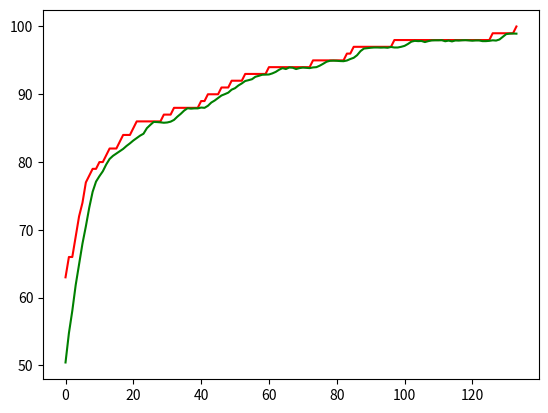

Write Python code to recreate this figure.
import random as r
import copy as c
import matplotlib.pyplot as plt

GENOM_LENGTH = 100
POPULATION_LENGTH = 50
CROSSING_CHANCE = 0.9
MUTATION_CHANCE = 0.1
GENERATIONS_NEEDED = 500

r.seed()

class Individual:
    """pass"""
    def __init__(self):
        self.genom = [r.randint(0, 1) for i in range(GENOM_LENGTH)]
        self.fitness = sum(self.genom)

    def calc_fitness(self):
        """pass"""
        self.fitness = sum(self.genom)

    def get_info(self):
        """pass"""
        return self.fitness, self.genom


class Population:
    """pass"""
    def __init__(self):
        self.individuals = [Individual() for i in range(POPULATION_LENGTH)]
        # self.individuals[0].genom = [1 for i in range(GENOM_LENGTH)]
        # self.individuals[0].fitness = 100

    def show_info(self):
        """pass"""
        for i in self.individuals:
            print(i.get_info(), sep='\n')

    def get_sum(self):
        """pass"""
        summa = 0
        for i in self.individuals:
            summa += i.fitness
        return summa

    def get_best(self):
        """pass"""
        return max(self.individuals, key=lambda ind: ind.fitness).fitness

    def get_worse(self):
        """pass"""
        return min(self.individuals, key=lambda ind: ind.fitness).fitness

    # def get_chances(self):
    #     """pass"""
    #     summa = 0
    #     chance = [0]
    #     for i in self.individuals:
    #         summa += i.fitness
    #     for i in range(len(self.individuals)):
    #         print(self.individuals[i].fitness * 100/summa)
    #     return chance

    def tournament(self):
        """pass"""
        best_individuals = []
        for i in range(POPULATION_LENGTH):
            a1 = a2 = a3 = 0
            while a1 == a2 or a1 == a3 or a2 == a3:
                a1, a2, a3 = r.randint(0, POPULATION_LENGTH-1), r.randint(0, POPULATION_LENGTH-1), r.randint(0, POPULATION_LENGTH-1)
            best = max(self.individuals[a1], self.individuals[a2], self.individuals[a3], key=lambda individ: individ.fitness)
            best_individuals.append(c.deepcopy(best))
        self.individuals = best_individuals

        # print(self.get_sum(), 'b')

        for i in self.individuals:
            i.calc_fitness()
        # map(Individual.calc_fitness, self.individuals)

        # print(self.get_sum(), 'a')

    def cross_two_inds(self, list, ind1, ind2):
        point = r.randint(1, GENOM_LENGTH-1)
        ind1.genom[:point], ind2.genom[:point] = ind2.genom[:point], ind1.genom[:point]
        # ind1.calc_fitness()
        # ind2.calc_fitness()
        list.append(ind1)
        list.append(ind2)
        return list

    def crossing(self):
        """pass"""
        new_individuals = []
        for i in range(0, POPULATION_LENGTH, 2):
            if r.random() <= CROSSING_CHANCE:
                self.cross_two_inds(new_individuals, self.individuals[i], self.individuals[i+1])
            else:
                new_individuals.append(self.individuals[i])
                new_individuals.append(self.individuals[i+1])
        self.individuals = new_individuals
        for i in self.individuals:
            i.calc_fitness()


    def mutate(self):
        """pass"""
        for ind in self.individuals:
            if r.random() <= MUTATION_CHANCE:
                gen = r.randint(0, GENOM_LENGTH-1)
                ind.genom[gen] = 1 if ind.genom[gen] == 0 else 0

    def run_simulation(self):
        """pass"""
        generation_number = 0
        best_list = [self.get_best()]
        mean_list = [self.get_sum() / POPULATION_LENGTH]
        print(f"Generation: {generation_number}")
        print(f"Best fitness: {self.get_best()}")
        print(f"Mean fitness: {self.get_sum() / POPULATION_LENGTH}\n")
        generation_number += 1
        while generation_number <= GENERATIONS_NEEDED and self.get_best() != 100:
            self.tournament()
            self.crossing()
            self.mutate()

            #Статистика
            best = self.get_best()
            mean = self.get_sum() / POPULATION_LENGTH
            best_list.append(best)
            mean_list.append(mean)
            print(f"Generation: {generation_number}")
            print(f"Best fitness: {best}")
            print(f"Worst fitness: {self.get_worse()}")
            print(f"Mean fitness: {mean}\n")
            generation_number += 1

        #Графік
        fig, ax = plt.subplots()
        plt.plot(best_list, color="red")
        plt.plot(mean_list, color="green")
        plt.show()












pop = Population()
pop.run_simulation()







